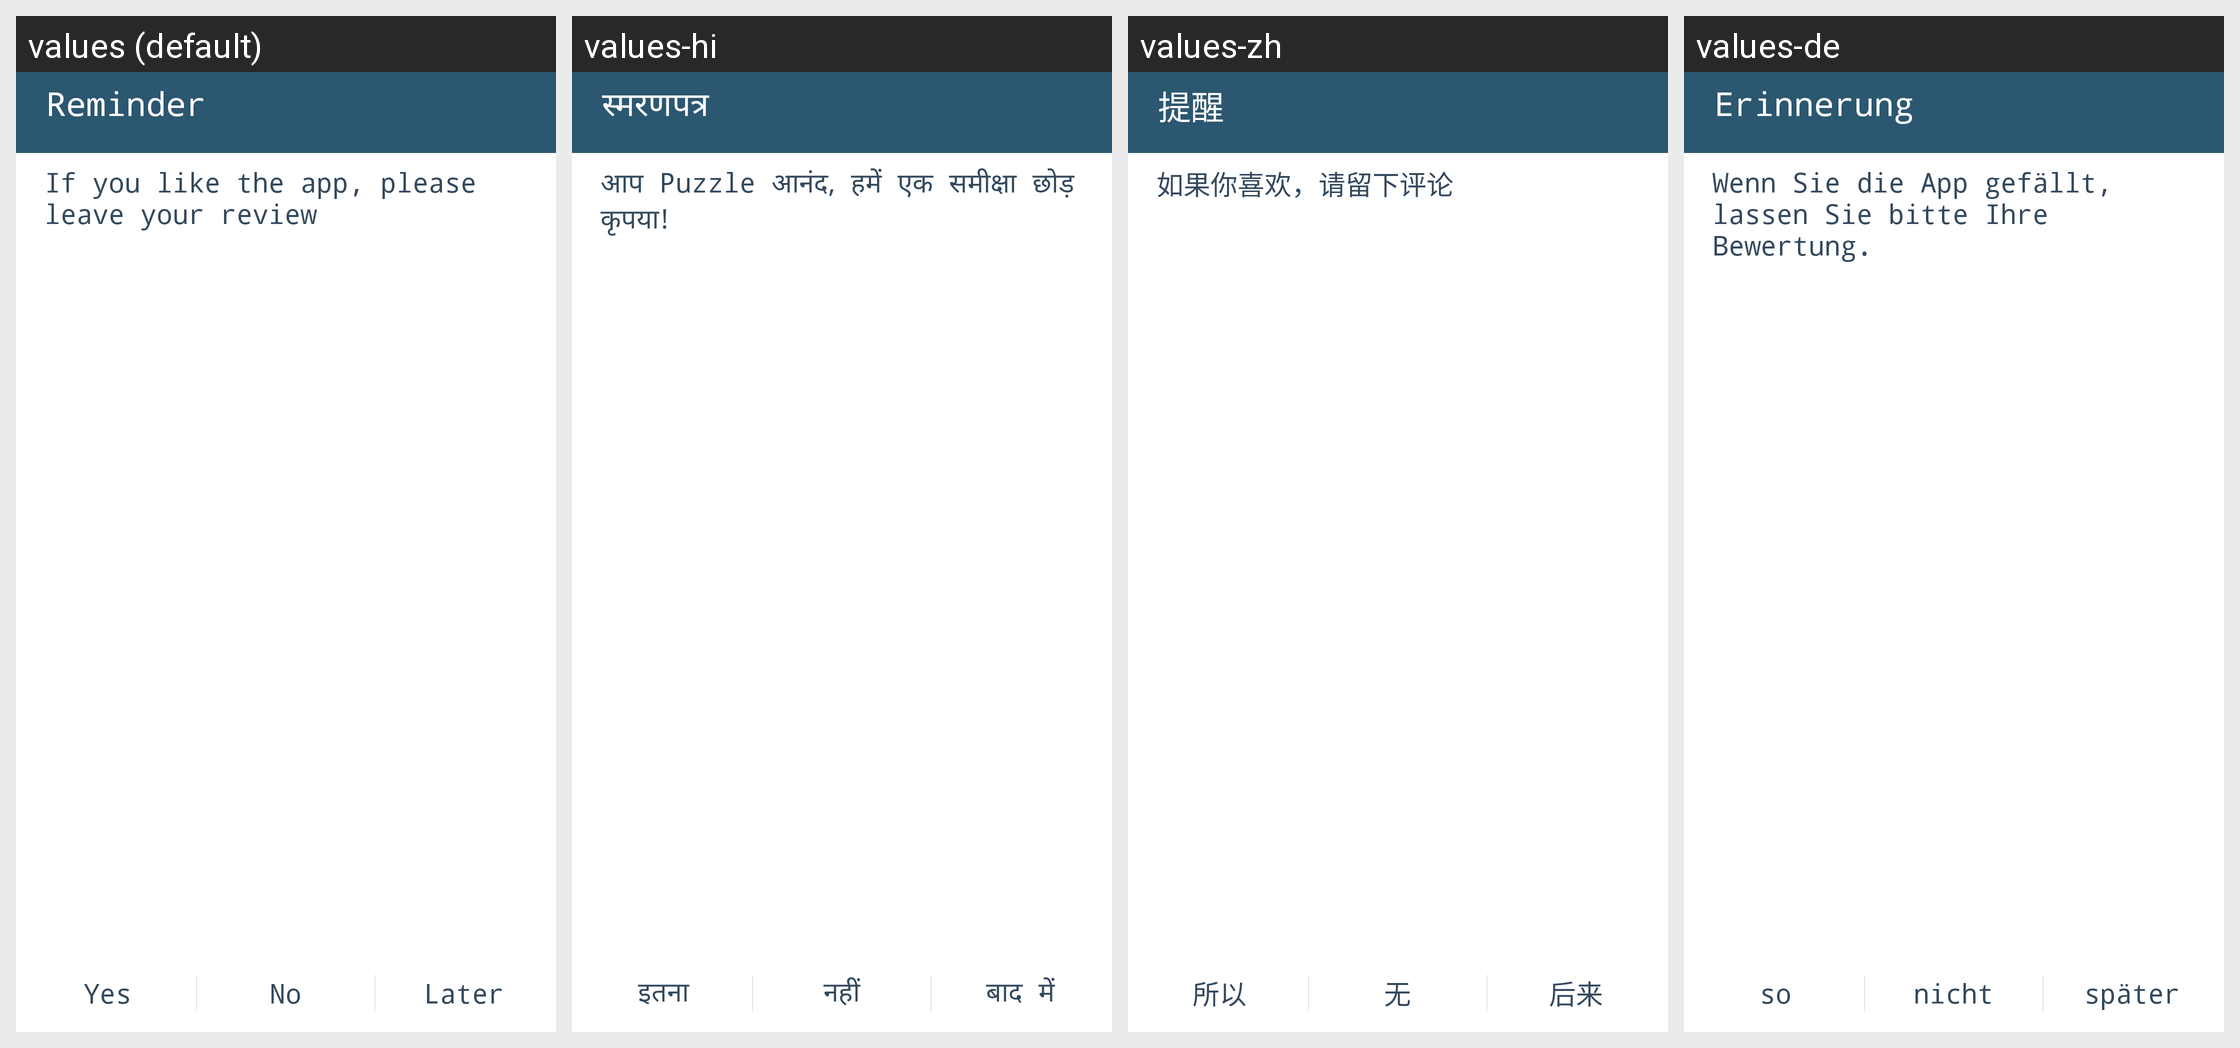

The Android screen above is rendered under several locales of the same app. Produce the string resources it draws, with the default and per-locale values.
Android screen res/layout/reminder_dialog.xml rendered under 4 locales, left to right: values (default), values-hi, values-zh, values-de. Device: Nexus 5 (rendered at 1080×1920; each locale shown at half size, 540×960, under a caption strip naming it); theme MainAppTheme.
Other locales in the repository, not shown: values-ar, values-es, values-fr, values-he, values-hu, values-iw, values-ru, values-uk.
Strings drawn on this screen, with the default value and each locale's value (text and hints the layout hard-codes, and strings that could not be matched under every locale, appear in the picture but are not listed):

menu_dialog_title
  values: Reminder
  values-hi: स्मरणपत्र
  values-zh: 提醒
  values-de: Erinnerung

menu_dialog_message
  values: If you like the app, please leave your review
  values-hi: आप Puzzle आनंद, हमें एक समीक्षा छोड़ कृपया!
  values-zh: 如果你喜欢，请留下评论
  values-de: Wenn Sie die App gefällt, lassen Sie bitte Ihre Bewertung.

menu_dialog_yes
  values: Yes
  values-hi: इतना
  values-zh: 所以
  values-de: so

menu_dialog_no
  values: No
  values-hi: नहीं
  values-zh: 无
  values-de: nicht

menu_dialog_later
  values: Later
  values-hi: बाद में
  values-zh: 后来
  values-de: später
